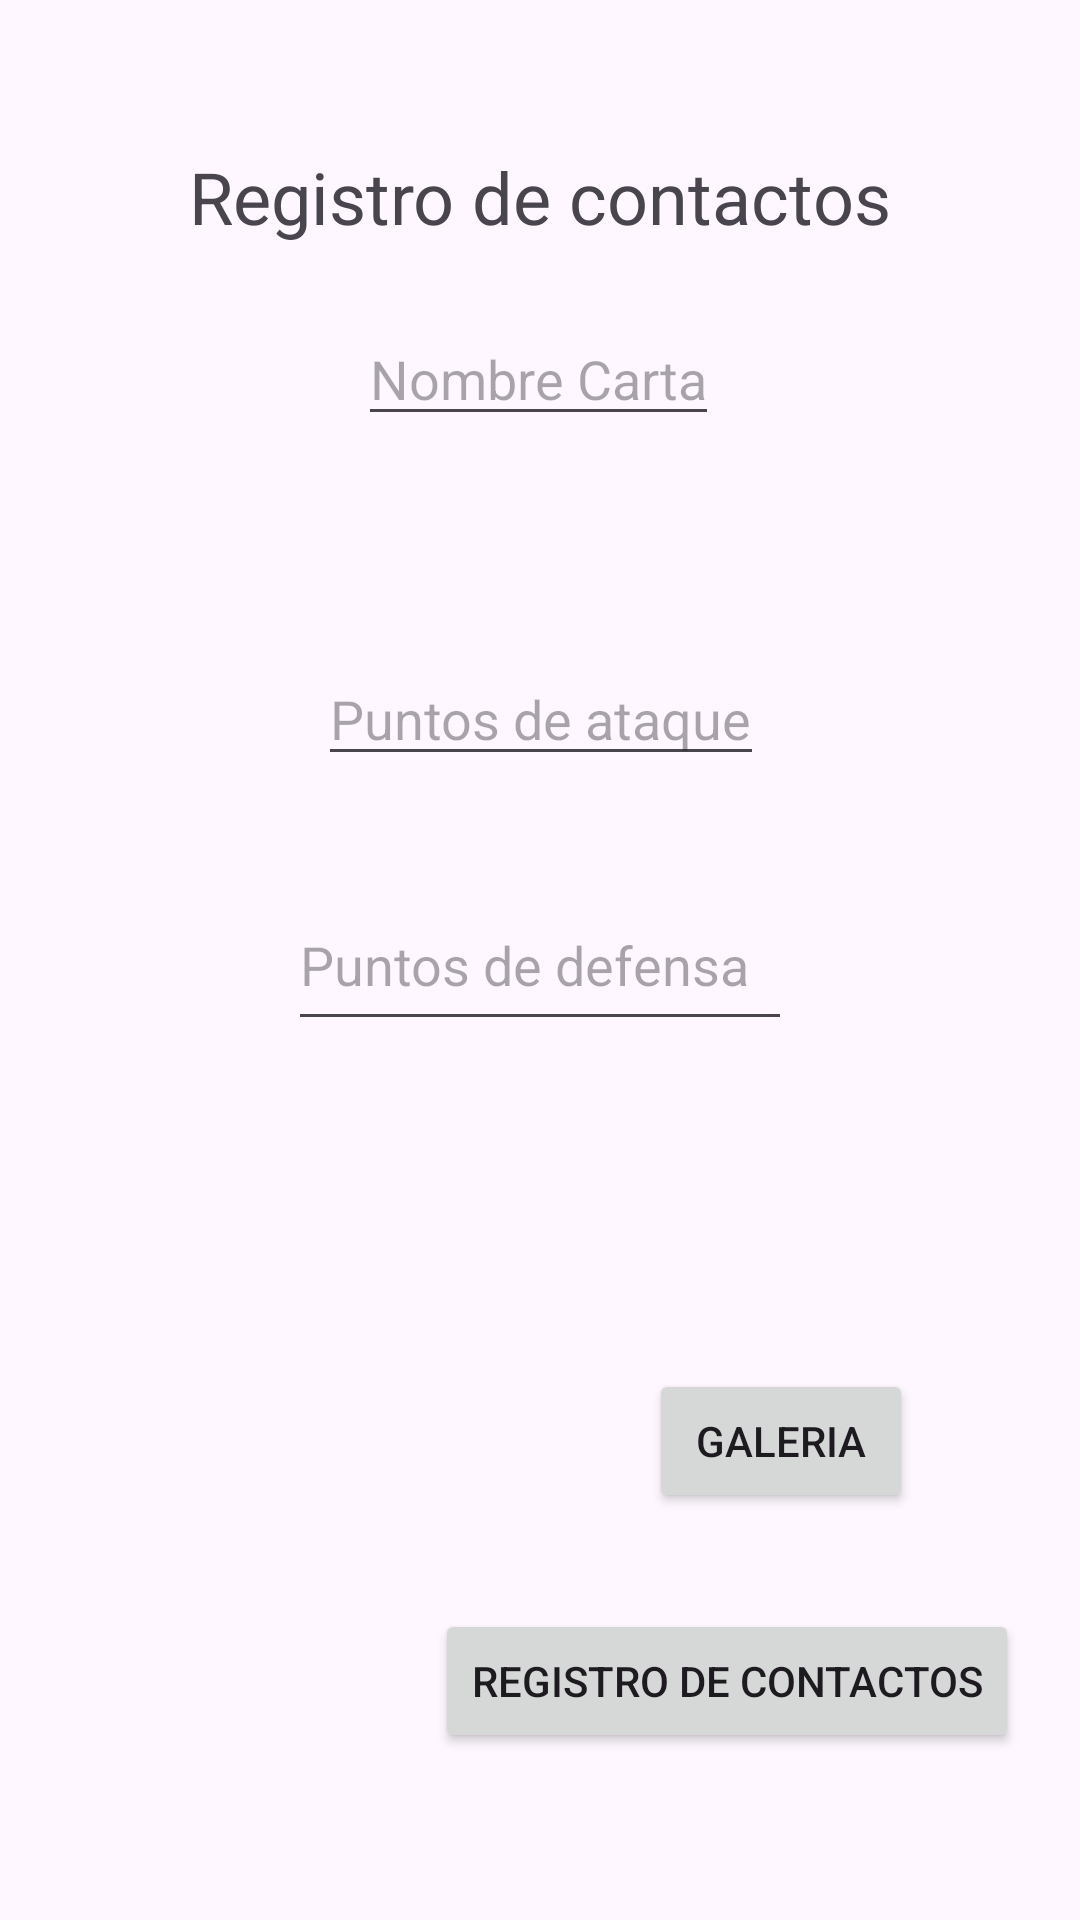

Here is an Android app screen rendered from its layout file. Give the layout XML and the strings, colors and styles it references.
<!-- AndroidManifest.xml: application theme Theme.Examen_T4 -->
<!-- res/layout/activity_registro_carta.xml -->
<?xml version="1.0" encoding="utf-8"?>
<androidx.constraintlayout.widget.ConstraintLayout xmlns:android="http://schemas.android.com/apk/res/android"
    xmlns:app="http://schemas.android.com/apk/res-auto"
    xmlns:tools="http://schemas.android.com/tools"
    android:layout_width="match_parent"
    android:layout_height="match_parent"
    tools:context=".DetalleCartaActivity">

    <EditText
        android:id="@+id/nombrecartaxd"
        android:layout_width="wrap_content"
        android:layout_height="wrap_content"
        android:layout_marginBottom="72dp"
        android:hint="Nombre Carta"
        app:layout_constraintBottom_toTopOf="@+id/puntosdeataqueca"
        app:layout_constraintEnd_toEndOf="parent"
        app:layout_constraintHorizontal_bias="0.498"
        app:layout_constraintStart_toStartOf="parent"
        app:layout_constraintTop_toTopOf="parent"
        app:layout_constraintVertical_bias="1.0" />

    <EditText
        android:id="@+id/puntosdeataqueca"
        android:layout_width="wrap_content"
        android:layout_height="wrap_content"
        android:inputType="number"
        android:hint="Puntos de ataque"
        app:layout_constraintBottom_toBottomOf="parent"
        app:layout_constraintEnd_toEndOf="parent"
        app:layout_constraintHorizontal_bias="0.501"
        app:layout_constraintStart_toStartOf="parent"
        app:layout_constraintTop_toTopOf="parent"
        app:layout_constraintVertical_bias="0.363" />

    <EditText
        android:id="@+id/puntosdedefensaca"
        android:layout_width="168dp"
        android:layout_height="54dp"
        android:hint="Puntos de defensa"
        android:inputType="number"
        app:layout_constraintBottom_toBottomOf="parent"
        app:layout_constraintEnd_toEndOf="parent"
        app:layout_constraintStart_toStartOf="parent"
        app:layout_constraintTop_toTopOf="parent" />

    <ImageView
        android:id="@+id/imageViewCarta"
        android:layout_width="100dp"
        android:layout_height="100dp"
        app:layout_constraintBottom_toBottomOf="parent"
        app:layout_constraintEnd_toEndOf="parent"
        app:layout_constraintHorizontal_bias="0.202"
        app:layout_constraintStart_toStartOf="parent"
        app:layout_constraintTop_toTopOf="parent"
        app:layout_constraintVertical_bias="0.835"
        tools:srcCompat="@tools:sample/avatars" />

    <Button
        android:id="@+id/imagencarta"
        android:layout_width="wrap_content"
        android:layout_height="wrap_content"
        android:text="Galeria"
        app:layout_constraintBottom_toBottomOf="parent"
        app:layout_constraintEnd_toEndOf="parent"
        app:layout_constraintHorizontal_bias="0.795"
        app:layout_constraintStart_toStartOf="parent"
        app:layout_constraintTop_toTopOf="parent"
        app:layout_constraintVertical_bias="0.771" />

    <TextView
        android:id="@+id/textView5"
        android:layout_width="wrap_content"
        android:layout_height="wrap_content"
        android:text="Registro de contactos"
        android:textSize="24sp"
        app:layout_constraintBottom_toBottomOf="parent"
        app:layout_constraintEnd_toEndOf="parent"
        app:layout_constraintStart_toStartOf="parent"
        app:layout_constraintTop_toTopOf="parent"
        app:layout_constraintVertical_bias="0.081" />

    <Button
        android:id="@+id/RegistrarcartaCar"
        android:layout_width="wrap_content"
        android:layout_height="wrap_content"
        android:text="Registro de contactos"
        app:layout_constraintBottom_toBottomOf="parent"
        app:layout_constraintEnd_toEndOf="parent"
        app:layout_constraintHorizontal_bias="0.877"
        app:layout_constraintStart_toStartOf="parent"
        app:layout_constraintTop_toTopOf="parent"
        app:layout_constraintVertical_bias="0.906" />

</androidx.constraintlayout.widget.ConstraintLayout>
<!-- resources referenced by this layout -->
<resources>
  <style name="Theme.Examen_T4" parent="Base.Theme.Examen_T4" />
  <style name="Base.Theme.Examen_T4" parent="Theme.Material3.DayNight.NoActionBar">
          
          
      </style>
</resources>
